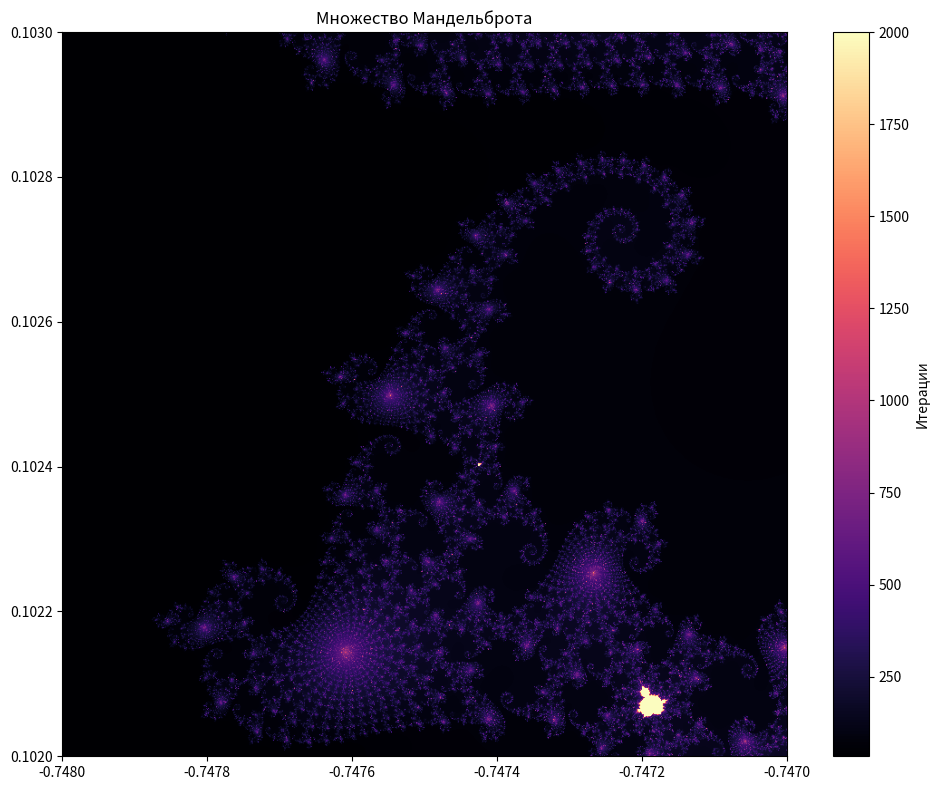

Here is the Python script that generated this plot:
import numpy as np
import matplotlib.pyplot as plt

def mandelbrot_set(xmin, xmax, ymin, ymax, width, height, max_iter):
    x = np.linspace(xmin, xmax, width)
    y = np.linspace(ymin, ymax, height)
    X, Y = np.meshgrid(x, y)
    C = X + Y * 1j

    mandelbrot = np.zeros(C.shape, dtype=int)
    Z = np.zeros(C.shape, dtype=complex)

    for i in range(max_iter):
        mask = np.abs(Z) <= 2
        Z[mask] = Z[mask] * Z[mask] + C[mask]
        mandelbrot[mask] = i

    mandelbrot[np.abs(Z) <= 2] = max_iter
    return mandelbrot

def plot_mandelbrot(xmin, xmax, ymin, ymax, width=800, height=800, max_iter=100):
    mandelbrot = mandelbrot_set(xmin, xmax, ymin, ymax, width, height, max_iter)

    plt.figure(figsize=(10, 8))
    plt.imshow(mandelbrot, extent=[xmin, xmax, ymin, ymax], cmap='magma', origin='lower')
    plt.colorbar(label='Итерации')
    plt.title('Множество Мандельброта')
    plt.tight_layout()
    plt.show()

if __name__ == "__main__":
    xmin, xmax = -0.748, -0.747
    ymin, ymax = 0.102, 0.103
    max_iter = 2000
    plot_mandelbrot(xmin, xmax, ymin, ymax, max_iter=max_iter)